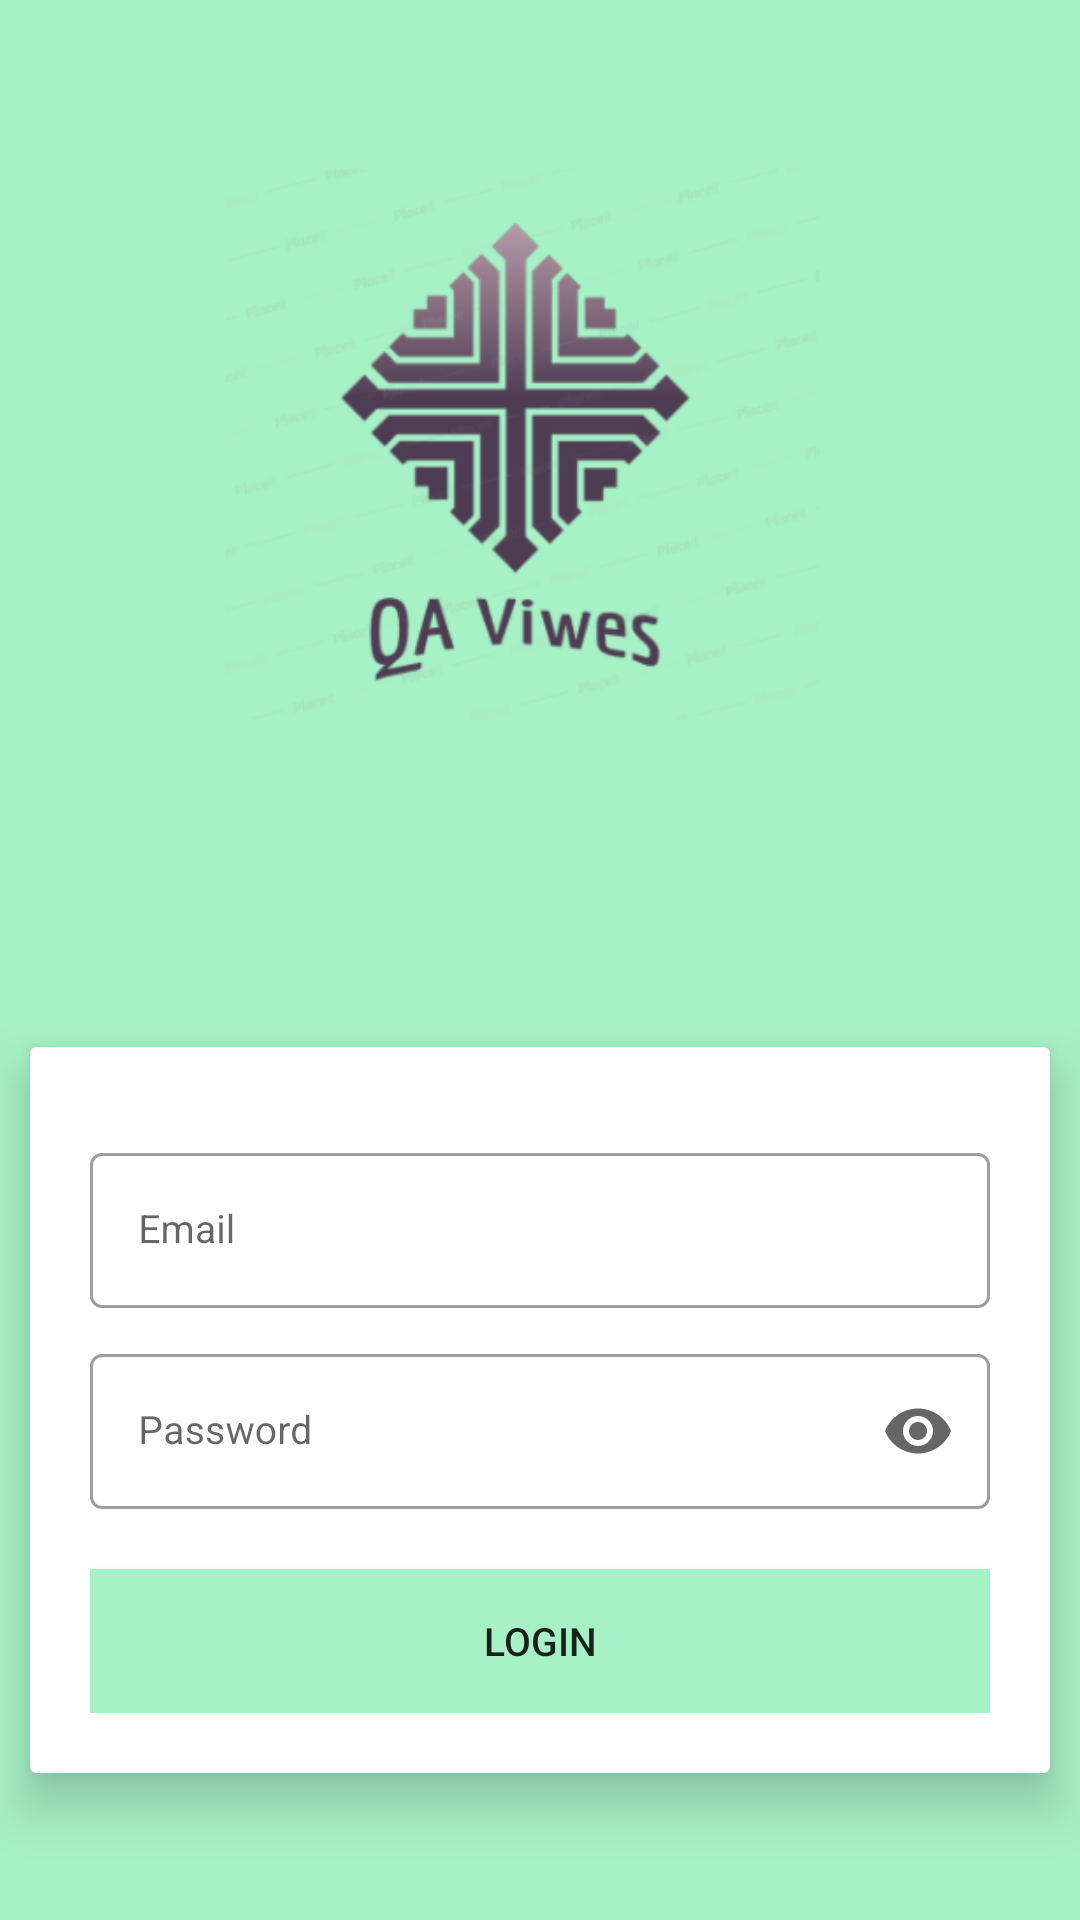

The Android layout XML behind this screen, and the referenced resources:
<!-- AndroidManifest.xml: application theme Theme.QAuditTool -->
<!-- res/layout/activity_login.xml -->
<?xml version="1.0" encoding="utf-8"?>
<LinearLayout
    xmlns:android="http://schemas.android.com/apk/res/android"
    xmlns:app="http://schemas.android.com/apk/res-auto"
    xmlns:tools="http://schemas.android.com/tools"
    android:layout_width="match_parent"
    android:layout_height="match_parent"
    tools:context=".activity.LoginActivity"
    android:orientation="vertical"
    android:background="#A7F1C6">


    <ImageView
        android:layout_width="match_parent"
        android:layout_height="300dp"
        android:src="@drawable/qa_views_logo"/>


    <LinearLayout
        android:layout_width="match_parent"
        android:layout_height="match_parent"
        android:gravity="center">

        <androidx.cardview.widget.CardView
            android:layout_width="match_parent"
            android:layout_height="wrap_content"
            android:layout_margin="10dp"
            app:cardElevation="10dp">

            <LinearLayout
                android:layout_width="match_parent"
                android:layout_height="match_parent"
                android:layout_margin="20dp"
                android:orientation="vertical">

                <com.google.android.material.textfield.TextInputLayout
                    android:id="@+id/emailLayout"
                    android:layout_width="match_parent"
                    android:layout_marginTop="10dp"
                    android:hint="@string/email"
                    app:endIconMode="clear_text"
                    app:startIconDrawable="@drawable/ic_baseline_email_24"
                    style="@style/Widget.MaterialComponents.TextInputLayout.OutlinedBox"
                    android:layout_height="wrap_content">

                    <com.google.android.material.textfield.TextInputEditText
                        android:id="@+id/edtEmail"
                        android:layout_width="match_parent"
                        android:layout_height="wrap_content"
                        android:textSize="13sp"
                        android:textColor="#000"
                        android:inputType="textEmailAddress"/>
                </com.google.android.material.textfield.TextInputLayout>

                <com.google.android.material.textfield.TextInputLayout
                    android:layout_width="match_parent"
                    android:layout_marginTop="10dp"
                    android:hint="@string/password"
                    app:startIconDrawable="@drawable/ic_baseline_lock_24"
                    app:endIconMode="password_toggle"
                    style="@style/Widget.MaterialComponents.TextInputLayout.OutlinedBox"
                    android:layout_height="wrap_content">

                    <com.google.android.material.textfield.TextInputEditText
                        android:id="@+id/edtPassword"
                        android:layout_width="match_parent"
                        android:layout_height="wrap_content"
                        android:textSize="13sp"
                        android:textColor="#000"
                        android:inputType="textPassword"/>
                </com.google.android.material.textfield.TextInputLayout>

                <Button
                    android:id="@+id/btnLogin"
                    android:layout_width="match_parent"
                    android:layout_height="wrap_content"
                    android:text="@string/login"
                    android:background="#A7F1C6"
                    android:layout_marginTop="20dp"
                    android:textSize="13sp"/>

            </LinearLayout>

        </androidx.cardview.widget.CardView>

    </LinearLayout>

</LinearLayout>
<!-- resources referenced by this layout -->
<resources>
  <!-- drawable qa_views_logo: png bitmap (drawable, 42583 bytes) -->
  <string name="email">Email</string>
  <string name="login">Login</string>
  <string name="password">Password</string>
  <style name="Theme.QAuditTool" parent="Theme.MaterialComponents.DayNight.DarkActionBar">
          
          <item name="colorPrimary">@color/purple_500</item>
          <item name="colorPrimaryVariant">@color/purple_700</item>
          <item name="colorOnPrimary">@color/white</item>
          
          <item name="colorSecondary">@color/teal_200</item>
          <item name="colorSecondaryVariant">@color/teal_700</item>
          <item name="colorOnSecondary">@color/black</item>
          
          <item name="android:statusBarColor" tools:targetApi="l">?attr/colorPrimaryVariant</item>
          
      </style>
  <color name="purple_500">#8ED549</color>
  <color name="purple_700">#96E647</color>
  <color name="white">#FFFFFFFF</color>
  <color name="teal_200">#FF03DAC5</color>
  <color name="teal_700">#FF018786</color>
  <color name="black">#FF000000</color>
</resources>
